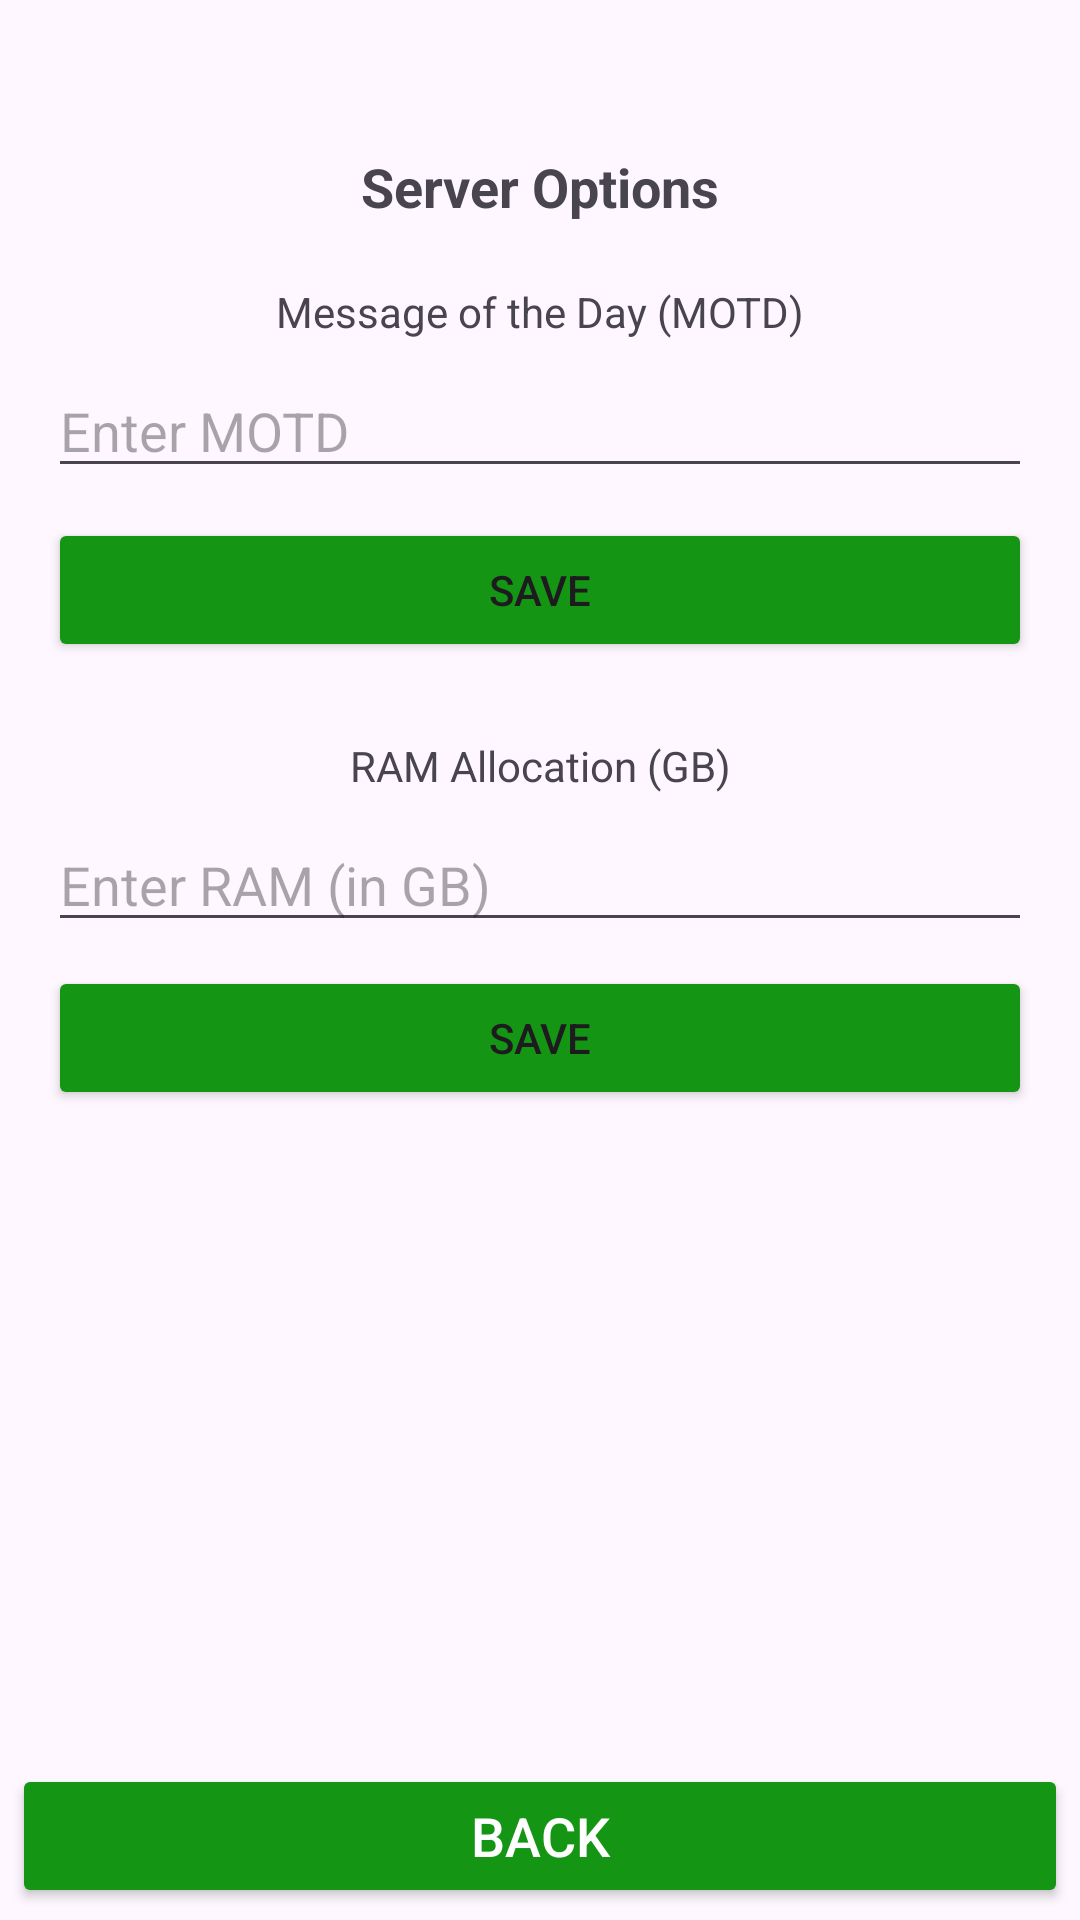

Android layout source for this screen:
<!-- AndroidManifest.xml: application theme Theme.exarcontrol -->
<!-- res/layout/option.xml -->
<?xml version="1.0" encoding="utf-8"?>
<androidx.constraintlayout.widget.ConstraintLayout xmlns:android="http://schemas.android.com/apk/res/android"
    xmlns:app="http://schemas.android.com/apk/res-auto"
    xmlns:tools="http://schemas.android.com/tools"
    android:layout_width="match_parent"
    android:layout_height="match_parent"
    android:fitsSystemWindows="true"
    tools:context=".Option">

    <TextView
        android:id="@+id/tv_option_header"
        android:layout_width="wrap_content"
        android:layout_height="wrap_content"
        android:text="Server Options"
        android:textSize="18sp"
        android:textStyle="bold"
        android:layout_marginTop="50dp"
        android:layout_marginLeft="16dp"
        android:layout_marginRight="16dp"
        app:layout_constraintStart_toStartOf="parent"
        app:layout_constraintEnd_toEndOf="parent"
        app:layout_constraintTop_toTopOf="parent"/>

    <TextView
        android:id="@+id/tv_motd_label"
        android:layout_width="wrap_content"
        android:layout_height="wrap_content"
        android:layout_marginLeft="16dp"
        android:layout_marginRight="16dp"
        android:text="Message of the Day (MOTD)"
        android:layout_marginTop="20dp"
        app:layout_constraintStart_toStartOf="parent"
        app:layout_constraintEnd_toEndOf="parent"
        app:layout_constraintTop_toBottomOf="@id/tv_option_header"/>

    <EditText
        android:id="@+id/editTextMOTD"
        android:layout_width="match_parent"
        android:layout_height="wrap_content"
        android:layout_marginLeft="16dp"
        android:layout_marginRight="16dp"
        android:layout_marginTop="8dp"
        android:hint="Enter MOTD"
        android:inputType="text"
        app:layout_constraintStart_toStartOf="parent"
        app:layout_constraintEnd_toEndOf="parent"
        app:layout_constraintTop_toBottomOf="@id/tv_motd_label"/>

    <Button
        android:id="@+id/btn_save_motd"
        android:layout_width="match_parent"
        android:layout_height="wrap_content"
        android:layout_marginLeft="16dp"
        android:layout_marginRight="16dp"
        android:layout_marginTop="10dp"
        android:backgroundTint="#149514"
        android:text="@string/save"
        app:icon="@android:drawable/ic_menu_save"
        app:layout_constraintStart_toStartOf="parent"
        app:layout_constraintEnd_toEndOf="parent"
        app:layout_constraintTop_toBottomOf="@id/editTextMOTD"/>

    <TextView
        android:id="@+id/tv_ram_label"
        android:layout_width="wrap_content"
        android:layout_height="wrap_content"
        android:layout_marginLeft="16dp"
        android:layout_marginRight="16dp"
        android:text="RAM Allocation (GB)"
        android:layout_marginTop="25dp"
        android:layout_marginBottom="8dp"
        app:layout_constraintStart_toStartOf="parent"
        app:layout_constraintEnd_toEndOf="parent"
        app:layout_constraintTop_toBottomOf="@id/btn_save_motd"/>

    <EditText
        android:id="@+id/editTextRAM"
        android:layout_width="match_parent"
        android:layout_height="wrap_content"
        android:layout_marginLeft="16dp"
        android:layout_marginRight="16dp"
        android:layout_marginTop="8dp"
        android:hint="Enter RAM (in GB)"
        android:inputType="number"
        app:layout_constraintStart_toStartOf="parent"
        app:layout_constraintEnd_toEndOf="parent"
        app:layout_constraintTop_toBottomOf="@id/tv_ram_label"/>

    <Button
        android:id="@+id/btn_save_ram"
        android:layout_width="match_parent"
        android:layout_height="wrap_content"
        android:layout_marginLeft="16dp"
        android:layout_marginTop="8dp"
        android:layout_marginRight="16dp"
        android:backgroundTint="#149514"
        android:text="@string/save"
        app:icon="@android:drawable/ic_menu_save"
        app:layout_constraintEnd_toEndOf="parent"
        app:layout_constraintStart_toStartOf="parent"
        app:layout_constraintTop_toBottomOf="@id/editTextRAM" />

    <Button
        android:id="@+id/back"
        android:layout_width="match_parent"
        android:layout_height="wrap_content"
        android:backgroundTint="#149514"
        android:text="Back"
        android:textColor="#FFFFFF"
        android:textSize="18sp"
        android:layout_margin="4dp"
        app:icon="?attr/actionModeCloseDrawable"
        app:layout_constraintStart_toStartOf="parent"
        app:layout_constraintEnd_toEndOf="parent"
        app:layout_constraintBottom_toBottomOf="parent"
        android:layout_marginBottom="16dp"/>

</androidx.constraintlayout.widget.ConstraintLayout>
<!-- resources referenced by this layout -->
<resources>
  <string name="save">Save</string>
  <style name="Theme.exarcontrol" parent="Base.Theme.exarcontrol" />
  <style name="Base.Theme.exarcontrol" parent="Theme.Material3.DayNight.NoActionBar">
          <item name="colorPrimary">@color/white</item>
          <item name="android:navigationBarColor">@color/white</item>
          <item name="android:windowLightStatusBar">true</item>
          <item name="android:windowLightNavigationBar" tools:targetApi="o_mr1">true</item>
      </style>
  <!-- not gathered from this repository: default colours our renderer supplied (Android Studio template values) -->
  <color name="white">#FFFFFFFF</color>
</resources>
